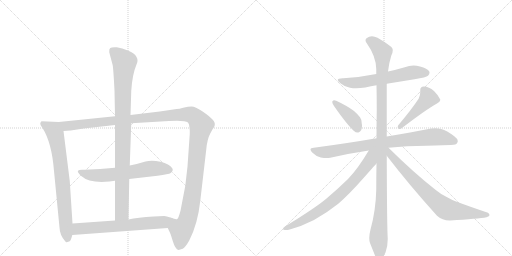
t = 0.00 s
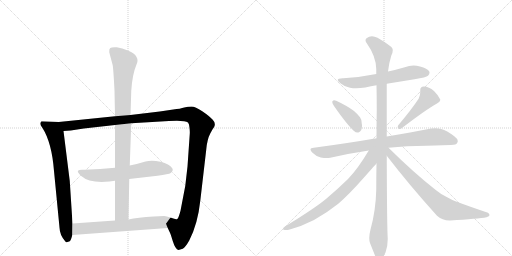
t = 2.11 s
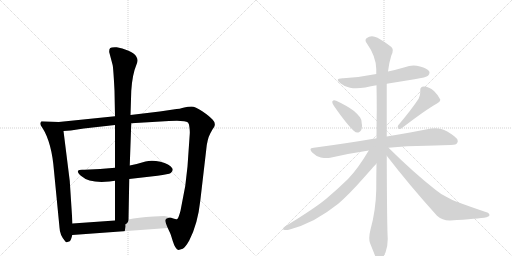
t = 4.21 s
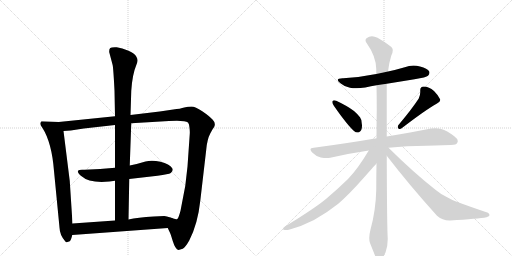
t = 6.32 s
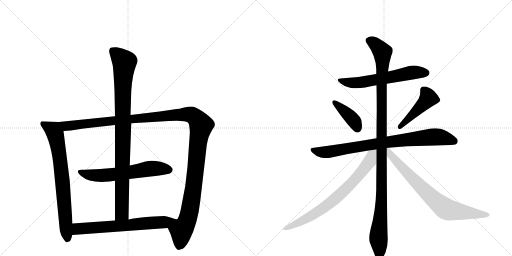
t = 8.42 s
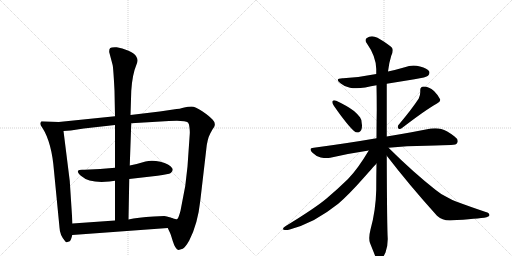
t = 10.53 s

The animated SVG that drew these frames (rendered in a browser with its animation timeline set to each time). Animation: 12 CSS @keyframes rules; one cycle of 10.53 s.

<svg version="1.1" viewBox="0 0 2048 1024" xmlns="http://www.w3.org/2000/svg">
  <g stroke="lightgray" stroke-dasharray="1,1" stroke-width="1" transform="scale(4, 4)">
    <line x1="0" y1="0" x2="256" y2="256"></line>
    <line x1="256" y1="0" x2="0" y2="256"></line>
    <line x1="128" y1="0" x2="128" y2="256"></line>
    <line x1="0" y1="128" x2="256" y2="128"></line>
    <line x1="256" y1="0" x2="512" y2="256"></line>
    <line x1="512" y1="0" x2="256" y2="256"></line>
    <line x1="384" y1="0" x2="384" y2="256"></line>
    <line x1="256" y1="128" x2="512" y2="128"></line>
  </g>
<g transform="scale(1, -1) translate(0, -850)">
   <style type="text/css">
    @keyframes keyframes0 {
      from {
       stroke: black;
       stroke-dashoffset: 746;
       stroke-width: 128;
       }
       71% {
       animation-timing-function: step-end;
       stroke: black;
       stroke-dashoffset: 0;
       stroke-width: 128;
       }
       to {
       stroke: black;
       stroke-width: 1024;
       }
       }
       #make-me-a-hanzi-animation-0 {
         animation: keyframes0 0.857096s both;
         animation-delay: 0.000000s;
         animation-timing-function: linear;
       }
    @keyframes keyframes1 {
      from {
       stroke: black;
       stroke-dashoffset: 1343;
       stroke-width: 128;
       }
       81% {
       animation-timing-function: step-end;
       stroke: black;
       stroke-dashoffset: 0;
       stroke-width: 128;
       }
       to {
       stroke: black;
       stroke-width: 1024;
       }
       }
       #make-me-a-hanzi-animation-1 {
         animation: keyframes1 1.342936s both;
         animation-delay: 0.857096s;
         animation-timing-function: linear;
       }
    @keyframes keyframes2 {
      from {
       stroke: black;
       stroke-dashoffset: 619;
       stroke-width: 128;
       }
       67% {
       animation-timing-function: step-end;
       stroke: black;
       stroke-dashoffset: 0;
       stroke-width: 128;
       }
       to {
       stroke: black;
       stroke-width: 1024;
       }
       }
       #make-me-a-hanzi-animation-2 {
         animation: keyframes2 0.753743s both;
         animation-delay: 2.200033s;
         animation-timing-function: linear;
       }
    @keyframes keyframes3 {
      from {
       stroke: black;
       stroke-dashoffset: 960;
       stroke-width: 128;
       }
       76% {
       animation-timing-function: step-end;
       stroke: black;
       stroke-dashoffset: 0;
       stroke-width: 128;
       }
       to {
       stroke: black;
       stroke-width: 1024;
       }
       }
       #make-me-a-hanzi-animation-3 {
         animation: keyframes3 1.031250s both;
         animation-delay: 2.953776s;
         animation-timing-function: linear;
       }
    @keyframes keyframes4 {
      from {
       stroke: black;
       stroke-dashoffset: 645;
       stroke-width: 128;
       }
       68% {
       animation-timing-function: step-end;
       stroke: black;
       stroke-dashoffset: 0;
       stroke-width: 128;
       }
       to {
       stroke: black;
       stroke-width: 1024;
       }
       }
       #make-me-a-hanzi-animation-4 {
         animation: keyframes4 0.774902s both;
         animation-delay: 3.985026s;
         animation-timing-function: linear;
       }
    @keyframes keyframes5 {
      from {
       stroke: black;
       stroke-dashoffset: 608;
       stroke-width: 128;
       }
       66% {
       animation-timing-function: step-end;
       stroke: black;
       stroke-dashoffset: 0;
       stroke-width: 128;
       }
       to {
       stroke: black;
       stroke-width: 1024;
       }
       }
       #make-me-a-hanzi-animation-5 {
         animation: keyframes5 0.744792s both;
         animation-delay: 4.759928s;
         animation-timing-function: linear;
       }
    @keyframes keyframes6 {
      from {
       stroke: black;
       stroke-dashoffset: 399;
       stroke-width: 128;
       }
       56% {
       animation-timing-function: step-end;
       stroke: black;
       stroke-dashoffset: 0;
       stroke-width: 128;
       }
       to {
       stroke: black;
       stroke-width: 1024;
       }
       }
       #make-me-a-hanzi-animation-6 {
         animation: keyframes6 0.574707s both;
         animation-delay: 5.504720s;
         animation-timing-function: linear;
       }
    @keyframes keyframes7 {
      from {
       stroke: black;
       stroke-dashoffset: 457;
       stroke-width: 128;
       }
       60% {
       animation-timing-function: step-end;
       stroke: black;
       stroke-dashoffset: 0;
       stroke-width: 128;
       }
       to {
       stroke: black;
       stroke-width: 1024;
       }
       }
       #make-me-a-hanzi-animation-7 {
         animation: keyframes7 0.621908s both;
         animation-delay: 6.079427s;
         animation-timing-function: linear;
       }
    @keyframes keyframes8 {
      from {
       stroke: black;
       stroke-dashoffset: 828;
       stroke-width: 128;
       }
       73% {
       animation-timing-function: step-end;
       stroke: black;
       stroke-dashoffset: 0;
       stroke-width: 128;
       }
       to {
       stroke: black;
       stroke-width: 1024;
       }
       }
       #make-me-a-hanzi-animation-8 {
         animation: keyframes8 0.923828s both;
         animation-delay: 6.701335s;
         animation-timing-function: linear;
       }
    @keyframes keyframes9 {
      from {
       stroke: black;
       stroke-dashoffset: 1147;
       stroke-width: 128;
       }
       79% {
       animation-timing-function: step-end;
       stroke: black;
       stroke-dashoffset: 0;
       stroke-width: 128;
       }
       to {
       stroke: black;
       stroke-width: 1024;
       }
       }
       #make-me-a-hanzi-animation-9 {
         animation: keyframes9 1.183431s both;
         animation-delay: 7.625163s;
         animation-timing-function: linear;
       }
    @keyframes keyframes10 {
      from {
       stroke: black;
       stroke-dashoffset: 741;
       stroke-width: 128;
       }
       71% {
       animation-timing-function: step-end;
       stroke: black;
       stroke-dashoffset: 0;
       stroke-width: 128;
       }
       to {
       stroke: black;
       stroke-width: 1024;
       }
       }
       #make-me-a-hanzi-animation-10 {
         animation: keyframes10 0.853027s both;
         animation-delay: 8.808594s;
         animation-timing-function: linear;
       }
    @keyframes keyframes11 {
      from {
       stroke: black;
       stroke-dashoffset: 755;
       stroke-width: 128;
       }
       71% {
       animation-timing-function: step-end;
       stroke: black;
       stroke-dashoffset: 0;
       stroke-width: 128;
       }
       to {
       stroke: black;
       stroke-width: 1024;
       }
       }
       #make-me-a-hanzi-animation-11 {
         animation: keyframes11 0.864421s both;
         animation-delay: 9.661621s;
         animation-timing-function: linear;
       }
</style>
<path d="M 235 362 L 166 365 Q 161 360 161 355 Q 161 350 170 338 Q 207 280 216 166 L 238 -60 Q 239 -90 260 -114 Q 264 -120 267 -119 L 279 -115 Q 284 -112 289 -90 L 290 -44 L 279 126 L 254 326 C 250 356 250 361 235 362 Z" fill="lightgray"></path> 
<path d="M 809 405 Q 781 424 766 424 Q 752 424 737 420 Q 722 415 693 412 L 639 404 L 522 390 L 460 385 L 235 362 C 205 359 224 324 254 326 L 283 328 L 335 336 L 460 350 L 525 357 L 676 366 Q 739 370 752 360 Q 757 355 758 339 Q 760 323 759 314 L 750 184 L 741 106 L 722 7 Q 714 -23 709 -26 Q 704 -29 684 -21 C 654 -22 659 -34 671 -62 L 678 -77 Q 681 -81 691 -114 Q 701 -147 714 -150 L 731 -145 Q 741 -140 757 -112 Q 791 -46 801 46 L 825 252 Q 829 294 841 316 Q 853 338 857 343 Q 864 358 850 372 Q 837 386 809 405 Z" fill="lightgray"></path> 
<path d="M 325 146 Q 358 116 438 124 L 460 127 L 517 134 L 630 147 Q 675 153 683 158 Q 695 168 689 177 Q 678 195 642 203 Q 607 211 582 204 Q 557 196 519 188 L 460 179 Q 402 173 338 171 Q 316 173 312 167 Q 308 161 325 146 Z" fill="lightgray"></path> 
<path d="M 522 390 L 525 486 Q 529 552 546 592 Q 551 604 550 610 Q 550 616 545 624 Q 541 634 514 647 Q 488 659 467 661 Q 446 662 441 658 Q 436 654 437 641 L 450 592 Q 453 585 458 488 L 460 385 L 460 350 L 460 179 L 460 127 L 460 -32 C 460 -62 513 -58 514 -28 L 517 134 L 519 188 L 525 357 L 522 390 Z" fill="lightgray"></path> 
<path d="M 289 -90 L 671 -62 C 701 -60 712 -31 684 -21 Q 665 -14 657 -14 L 615 -16 Q 550 -20 514 -28 L 460 -32 L 290 -44 C 260 -46 259 -92 289 -90 Z" fill="lightgray"></path> 
<path d="M 1547 515 L 1658 533 Q 1706 541 1712 547 Q 1718 553 1718 559 Q 1718 562 1717 564 Q 1710 577 1680 584 Q 1667 588 1654 588 Q 1636 588 1619 581 Q 1585 571 1552 564 L 1505 554 Q 1442 541 1373 537 L 1370 537 Q 1351 537 1351 530 Q 1351 525 1363 516 Q 1378 503 1400 499 Q 1411 497 1425 497 Q 1441 497 1461 500 Q 1484 505 1506 509 L 1547 515 Z" fill="lightgray"></path> 
<path d="M 1330 445 Q 1329 444 1329 442 Q 1329 436 1336 426 Q 1389 350 1416 326 Q 1423 320 1430 320 Q 1433 320 1436 321 Q 1448 327 1448 347 Q 1448 351 1447 356 Q 1446 374 1440 381 Q 1431 393 1416 406 Q 1390 426 1345 447 Q 1340 449 1337 449 Q 1332 449 1330 445 Z" fill="lightgray"></path> 
<path d="M 1593 349 Q 1591 345 1591 342 Q 1591 338 1594 336 Q 1596 334 1599 334 Q 1603 334 1608 338 Q 1703 411 1748 436 Q 1761 444 1761 450 L 1761 452 Q 1754 468 1736 486 Q 1716 504 1695 504 Q 1681 503 1681 490 L 1681 481 Q 1681 469 1675 456 Q 1647 413 1593 349 Z" fill="lightgray"></path> 
<path d="M 1554 259 Q 1627 267 1705 267 Q 1785 270 1804 270 Q 1826 270 1829 279 Q 1831 282 1831 286 Q 1831 295 1817 305 Q 1787 328 1765 334 Q 1754 337 1741 337 Q 1733 337 1724 336 Q 1656 322 1547 304 L 1506 297 Q 1390 277 1255 259 Q 1242 258 1242 252 Q 1242 247 1250 239 Q 1265 224 1283 220 Q 1296 218 1306 218 Q 1314 218 1321 219 Q 1394 236 1475 248 L 1554 259 Z" fill="lightgray"></path> 
<path d="M 1547 304 L 1547 515 L 1552 564 Q 1556 599 1565 627 Q 1571 639 1571 648 Q 1571 652 1570 655 Q 1567 666 1510 699 Q 1498 705 1488 705 Q 1476 705 1466 697 Q 1462 694 1462 689 Q 1462 684 1467 677 Q 1504 625 1505 574 L 1505 554 L 1506 509 Q 1507 461 1507 410 Q 1506 354 1506 297 L 1506 196 Q 1505 145 1505 91 Q 1503 7 1482 -68 Q 1477 -88 1477 -102 Q 1477 -114 1480 -122 L 1498 -167 Q 1505 -185 1511 -189 Q 1515 -191 1518 -191 Q 1523 -191 1527 -187 Q 1533 -179 1542 -160 Q 1551 -136 1551 -106 Q 1548 -64 1547 227 L 1547 304 Z" fill="lightgray"></path> 
<path d="M 1475 248 Q 1431 174 1392 134 Q 1348 91 1305 55 Q 1258 16 1143 -54 Q 1132 -61 1132 -65 Q 1132 -68 1135 -69 Q 1139 -70 1144 -70 Q 1150 -70 1159 -68 Q 1207 -55 1256 -30 Q 1308 -1 1353 35 Q 1395 71 1456 140 Q 1502 192 1505 195 L 1506 196 C 1559 254 1498 286 1475 248 Z" fill="lightgray"></path> 
<path d="M 1547 227 Q 1637 110 1748 -13 Q 1769 -32 1798 -32 L 1801 -32 Q 1913 -25 1946 -19 Q 1958 -15 1958 -11 Q 1958 -2 1943 2 Q 1878 24 1827 43 Q 1813 48 1785 63 Q 1761 75 1743 90 Q 1654 160 1554 259 C 1533 280 1520 261 1547 227 Z" fill="lightgray"></path> 
      <clipPath id="make-me-a-hanzi-clip-0">
      <path d="M 235 362 L 166 365 Q 161 360 161 355 Q 161 350 170 338 Q 207 280 216 166 L 238 -60 Q 239 -90 260 -114 Q 264 -120 267 -119 L 279 -115 Q 284 -112 289 -90 L 290 -44 L 279 126 L 254 326 C 250 356 250 361 235 362 Z" fill="lightgray"></path>
      </clipPath>
      <path clip-path="url(#make-me-a-hanzi-clip-0)" d="M 173 355 L 214 329 L 225 297 L 243 192 L 270 -108 " fill="none" id="make-me-a-hanzi-animation-0" stroke-dasharray="618 1236" stroke-linecap="round"></path>

      <clipPath id="make-me-a-hanzi-clip-1">
      <path d="M 809 405 Q 781 424 766 424 Q 752 424 737 420 Q 722 415 693 412 L 639 404 L 522 390 L 460 385 L 235 362 C 205 359 224 324 254 326 L 283 328 L 335 336 L 460 350 L 525 357 L 676 366 Q 739 370 752 360 Q 757 355 758 339 Q 760 323 759 314 L 750 184 L 741 106 L 722 7 Q 714 -23 709 -26 Q 704 -29 684 -21 C 654 -22 659 -34 671 -62 L 678 -77 Q 681 -81 691 -114 Q 701 -147 714 -150 L 731 -145 Q 741 -140 757 -112 Q 791 -46 801 46 L 825 252 Q 829 294 841 316 Q 853 338 857 343 Q 864 358 850 372 Q 837 386 809 405 Z" fill="lightgray"></path>
      </clipPath>
      <path clip-path="url(#make-me-a-hanzi-clip-1)" d="M 243 359 L 265 346 L 738 393 L 766 391 L 782 380 L 805 348 L 793 290 L 775 105 L 754 -16 L 745 -42 L 725 -70 L 715 -139 " fill="none" id="make-me-a-hanzi-animation-1" stroke-dasharray="1215 2430" stroke-linecap="round"></path>

      <clipPath id="make-me-a-hanzi-clip-2">
      <path d="M 325 146 Q 358 116 438 124 L 460 127 L 517 134 L 630 147 Q 675 153 683 158 Q 695 168 689 177 Q 678 195 642 203 Q 607 211 582 204 Q 557 196 519 188 L 460 179 Q 402 173 338 171 Q 316 173 312 167 Q 308 161 325 146 Z" fill="lightgray"></path>
      </clipPath>
      <path clip-path="url(#make-me-a-hanzi-clip-2)" d="M 319 164 L 358 150 L 410 148 L 615 177 L 677 170 " fill="none" id="make-me-a-hanzi-animation-2" stroke-dasharray="491 982" stroke-linecap="round"></path>

      <clipPath id="make-me-a-hanzi-clip-3">
      <path d="M 522 390 L 525 486 Q 529 552 546 592 Q 551 604 550 610 Q 550 616 545 624 Q 541 634 514 647 Q 488 659 467 661 Q 446 662 441 658 Q 436 654 437 641 L 450 592 Q 453 585 458 488 L 460 385 L 460 350 L 460 179 L 460 127 L 460 -32 C 460 -62 513 -58 514 -28 L 517 134 L 519 188 L 525 357 L 522 390 Z" fill="lightgray"></path>
      </clipPath>
      <path clip-path="url(#make-me-a-hanzi-clip-3)" d="M 448 650 L 498 601 L 491 527 L 487 -3 L 466 -24 " fill="none" id="make-me-a-hanzi-animation-3" stroke-dasharray="832 1664" stroke-linecap="round"></path>

      <clipPath id="make-me-a-hanzi-clip-4">
      <path d="M 289 -90 L 671 -62 C 701 -60 712 -31 684 -21 Q 665 -14 657 -14 L 615 -16 Q 550 -20 514 -28 L 460 -32 L 290 -44 C 260 -46 259 -92 289 -90 Z" fill="lightgray"></path>
      </clipPath>
      <path clip-path="url(#make-me-a-hanzi-clip-4)" d="M 296 -82 L 315 -65 L 645 -40 L 674 -25 " fill="none" id="make-me-a-hanzi-animation-4" stroke-dasharray="517 1034" stroke-linecap="round"></path>

      <clipPath id="make-me-a-hanzi-clip-5">
      <path d="M 1547 515 L 1658 533 Q 1706 541 1712 547 Q 1718 553 1718 559 Q 1718 562 1717 564 Q 1710 577 1680 584 Q 1667 588 1654 588 Q 1636 588 1619 581 Q 1585 571 1552 564 L 1505 554 Q 1442 541 1373 537 L 1370 537 Q 1351 537 1351 530 Q 1351 525 1363 516 Q 1378 503 1400 499 Q 1411 497 1425 497 Q 1441 497 1461 500 Q 1484 505 1506 509 L 1547 515 Z" fill="lightgray"></path>
      </clipPath>
      <path clip-path="url(#make-me-a-hanzi-clip-5)" d="M 1357 529 L 1419 518 L 1642 559 L 1704 559 " fill="none" id="make-me-a-hanzi-animation-5" stroke-dasharray="480 960" stroke-linecap="round"></path>

      <clipPath id="make-me-a-hanzi-clip-6">
      <path d="M 1330 445 Q 1329 444 1329 442 Q 1329 436 1336 426 Q 1389 350 1416 326 Q 1423 320 1430 320 Q 1433 320 1436 321 Q 1448 327 1448 347 Q 1448 351 1447 356 Q 1446 374 1440 381 Q 1431 393 1416 406 Q 1390 426 1345 447 Q 1340 449 1337 449 Q 1332 449 1330 445 Z" fill="lightgray"></path>
      </clipPath>
      <path clip-path="url(#make-me-a-hanzi-clip-6)" d="M 1337 441 L 1410 374 L 1431 335 " fill="none" id="make-me-a-hanzi-animation-6" stroke-dasharray="271 542" stroke-linecap="round"></path>

      <clipPath id="make-me-a-hanzi-clip-7">
      <path d="M 1593 349 Q 1591 345 1591 342 Q 1591 338 1594 336 Q 1596 334 1599 334 Q 1603 334 1608 338 Q 1703 411 1748 436 Q 1761 444 1761 450 L 1761 452 Q 1754 468 1736 486 Q 1716 504 1695 504 Q 1681 503 1681 490 L 1681 481 Q 1681 469 1675 456 Q 1647 413 1593 349 Z" fill="lightgray"></path>
      </clipPath>
      <path clip-path="url(#make-me-a-hanzi-clip-7)" d="M 1694 491 L 1714 458 L 1600 343 " fill="none" id="make-me-a-hanzi-animation-7" stroke-dasharray="329 658" stroke-linecap="round"></path>

      <clipPath id="make-me-a-hanzi-clip-8">
      <path d="M 1554 259 Q 1627 267 1705 267 Q 1785 270 1804 270 Q 1826 270 1829 279 Q 1831 282 1831 286 Q 1831 295 1817 305 Q 1787 328 1765 334 Q 1754 337 1741 337 Q 1733 337 1724 336 Q 1656 322 1547 304 L 1506 297 Q 1390 277 1255 259 Q 1242 258 1242 252 Q 1242 247 1250 239 Q 1265 224 1283 220 Q 1296 218 1306 218 Q 1314 218 1321 219 Q 1394 236 1475 248 L 1554 259 Z" fill="lightgray"></path>
      </clipPath>
      <path clip-path="url(#make-me-a-hanzi-clip-8)" d="M 1252 249 L 1312 242 L 1502 275 L 1725 302 L 1760 302 L 1817 286 " fill="none" id="make-me-a-hanzi-animation-8" stroke-dasharray="700 1400" stroke-linecap="round"></path>

      <clipPath id="make-me-a-hanzi-clip-9">
      <path d="M 1547 304 L 1547 515 L 1552 564 Q 1556 599 1565 627 Q 1571 639 1571 648 Q 1571 652 1570 655 Q 1567 666 1510 699 Q 1498 705 1488 705 Q 1476 705 1466 697 Q 1462 694 1462 689 Q 1462 684 1467 677 Q 1504 625 1505 574 L 1505 554 L 1506 509 Q 1507 461 1507 410 Q 1506 354 1506 297 L 1506 196 Q 1505 145 1505 91 Q 1503 7 1482 -68 Q 1477 -88 1477 -102 Q 1477 -114 1480 -122 L 1498 -167 Q 1505 -185 1511 -189 Q 1515 -191 1518 -191 Q 1523 -191 1527 -187 Q 1533 -179 1542 -160 Q 1551 -136 1551 -106 Q 1548 -64 1547 227 L 1547 304 Z" fill="lightgray"></path>
      </clipPath>
      <path clip-path="url(#make-me-a-hanzi-clip-9)" d="M 1475 687 L 1506 669 L 1521 653 L 1530 631 L 1528 92 L 1514 -94 L 1518 -178 " fill="none" id="make-me-a-hanzi-animation-9" stroke-dasharray="1019 2038" stroke-linecap="round"></path>

      <clipPath id="make-me-a-hanzi-clip-10">
      <path d="M 1475 248 Q 1431 174 1392 134 Q 1348 91 1305 55 Q 1258 16 1143 -54 Q 1132 -61 1132 -65 Q 1132 -68 1135 -69 Q 1139 -70 1144 -70 Q 1150 -70 1159 -68 Q 1207 -55 1256 -30 Q 1308 -1 1353 35 Q 1395 71 1456 140 Q 1502 192 1505 195 L 1506 196 C 1559 254 1498 286 1475 248 Z" fill="lightgray"></path>
      </clipPath>
      <path clip-path="url(#make-me-a-hanzi-clip-10)" d="M 1499 245 L 1486 230 L 1480 206 L 1449 163 L 1351 63 L 1312 31 L 1215 -31 L 1151 -62 L 1140 -62 " fill="none" id="make-me-a-hanzi-animation-10" stroke-dasharray="613 1226" stroke-linecap="round"></path>

      <clipPath id="make-me-a-hanzi-clip-11">
      <path d="M 1547 227 Q 1637 110 1748 -13 Q 1769 -32 1798 -32 L 1801 -32 Q 1913 -25 1946 -19 Q 1958 -15 1958 -11 Q 1958 -2 1943 2 Q 1878 24 1827 43 Q 1813 48 1785 63 Q 1761 75 1743 90 Q 1654 160 1554 259 C 1533 280 1520 261 1547 227 Z" fill="lightgray"></path>
      </clipPath>
      <path clip-path="url(#make-me-a-hanzi-clip-11)" d="M 1552 250 L 1563 230 L 1623 163 L 1723 63 L 1779 17 L 1809 7 L 1949 -11 " fill="none" id="make-me-a-hanzi-animation-11" stroke-dasharray="627 1254" stroke-linecap="round"></path>

</g>
</svg>
